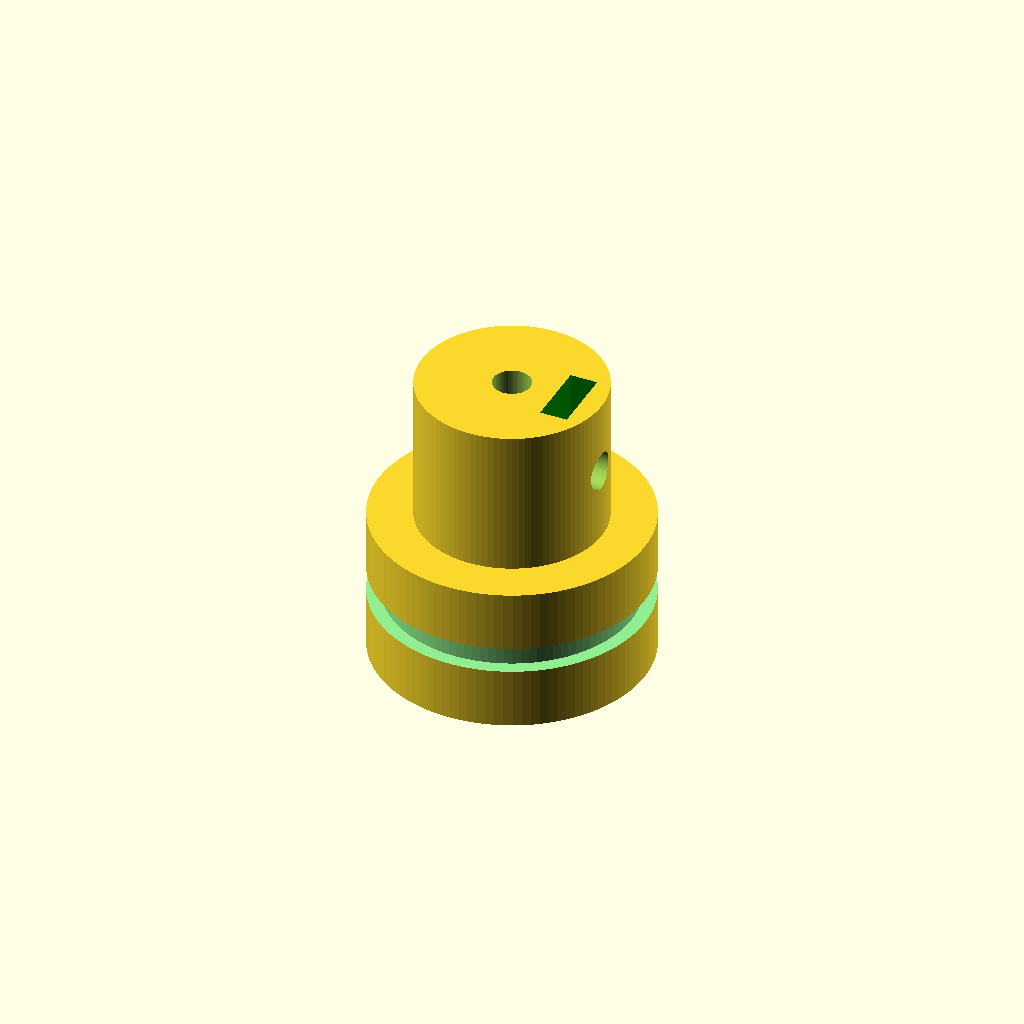
Cell 1 — every parameter at its default value.
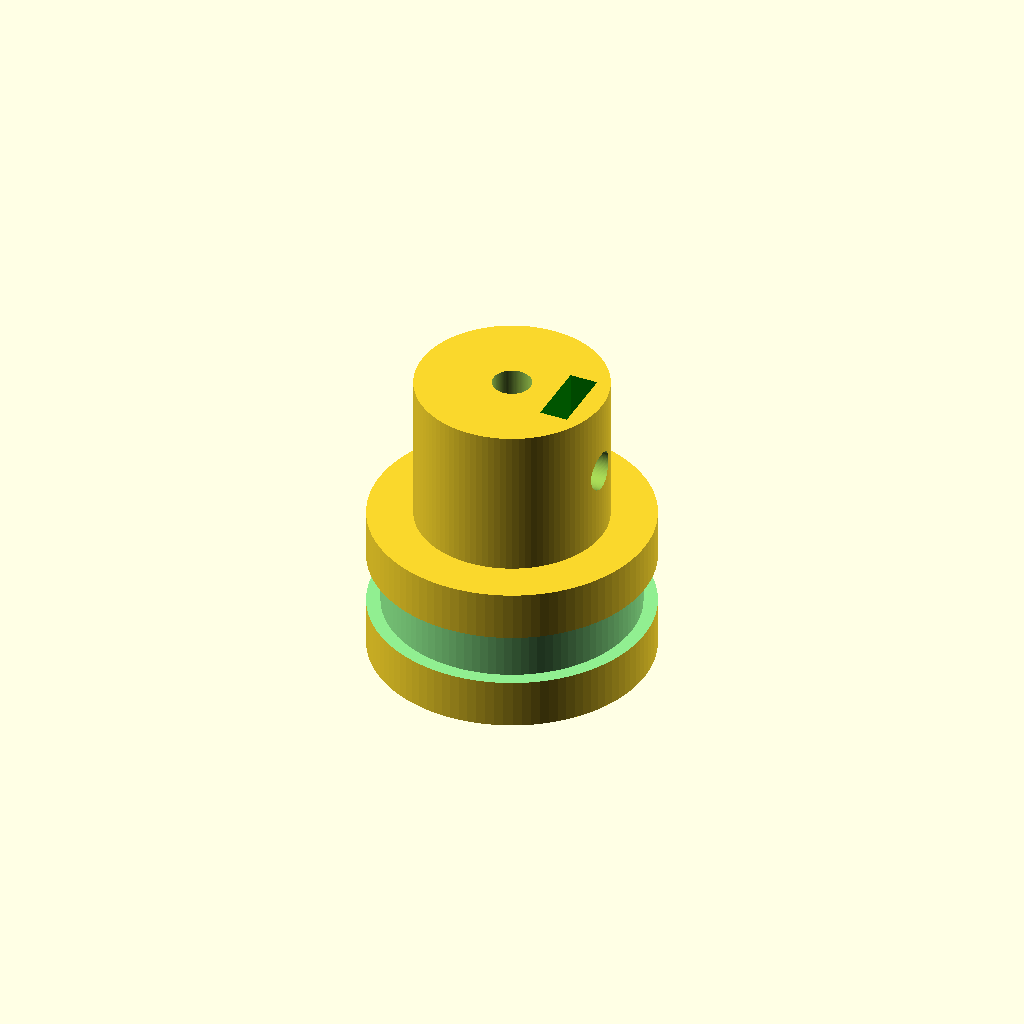
Cell 2 — Belt_Slot_Width set to 4.2, the other parameters unchanged.
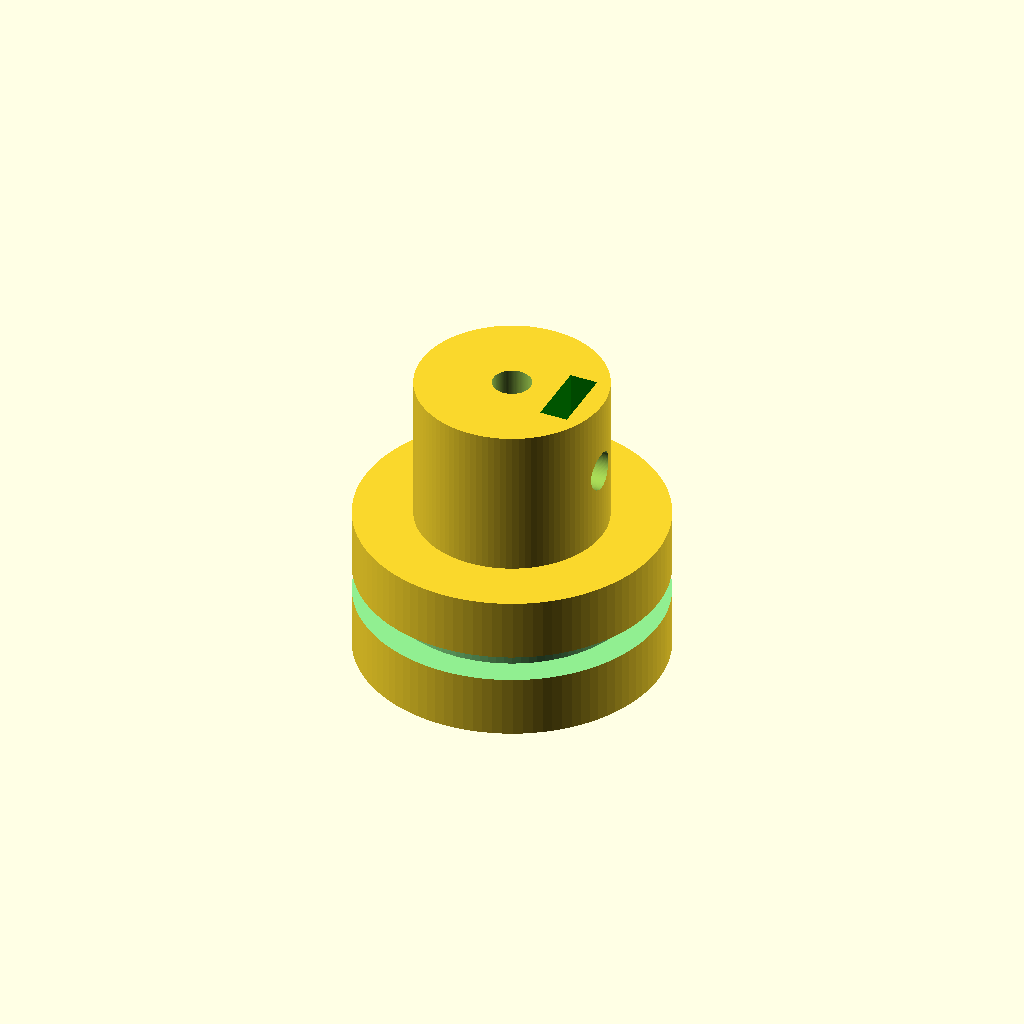
Cell 3: Belt_Slot_Depth = 2.2 (everything else at default).
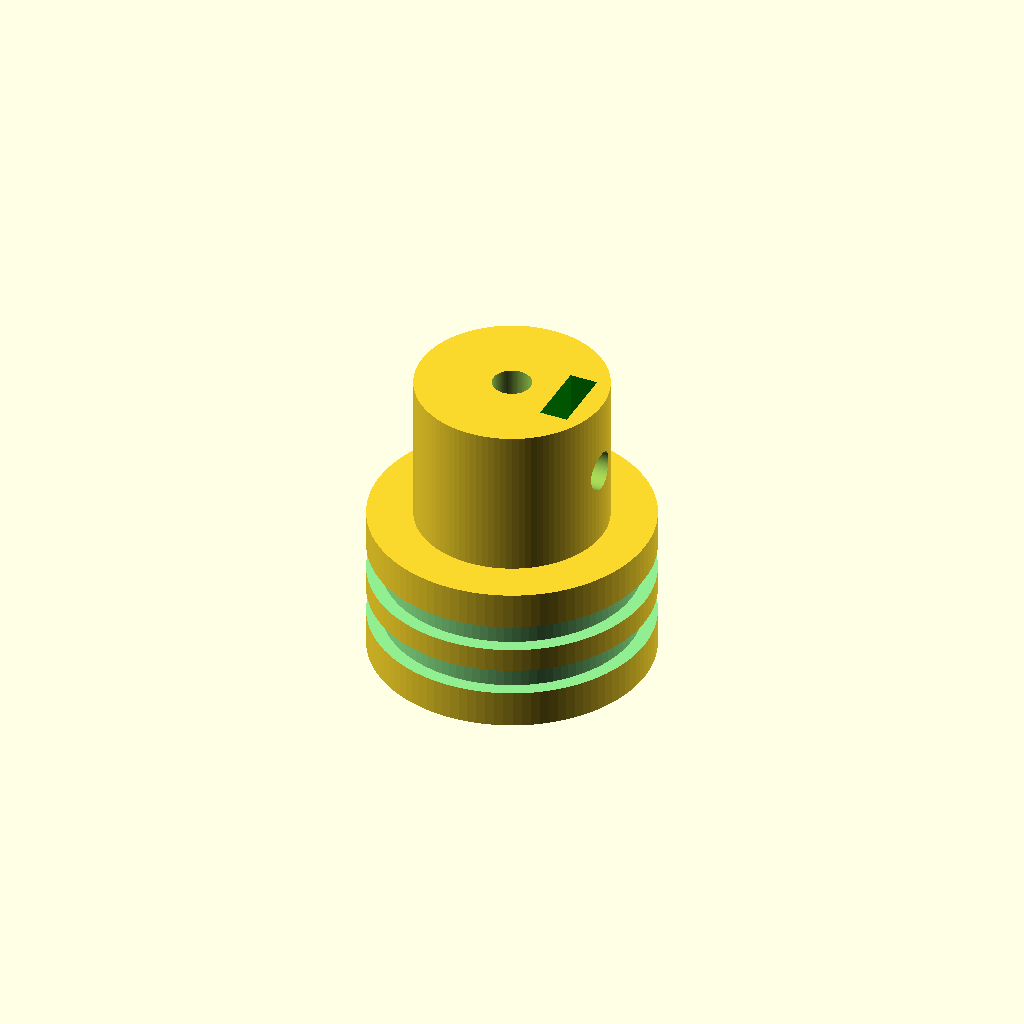
Cell 4: Number_Of_Belts = 2 (everything else at default).
One fixed orthographic camera (rotation 55°, 0°, 25°; colour scheme Cornfield) for every cell.
The OpenSCAD source (inputs/thingiverse/files/thing-3013839/files/Flat-Belt-Pulley-Creator-1.scad):
/* [Parameters] */
// .     All Dimensions are in MM 
Belt_Slot_Width = 2.1   ;
//.  
Belt_Slot_Depth = 1.1 ;
// .
Number_Of_Belts = 1 ;
// .     Pulley Diameter (at inside of belt)
Pulley_Diameter = 20.1;
// .     (Thickness of Pulley)
Pulley_Height = 12.1;
// .   
Axel_Diameter=3.1;
//.     Use Hub Height = 0 for no hub.
Hub_Height=12.1;
// .
Hub_Diameter=15.1;

// . 
Number_of_Attachment_Screws = "One";  // [None, One, Two, Three, Four]
// .    Size of Attachment Screw Hole(s)
Screw_Hole_Diameter=3.1;
// .    Do you want a nut trap?
Nut_Shape = "Hex"; //[No nut trap, Square, Hex]
// .     Width of nut (across the flats -- wrench size)
Nut_Width =5.5;
// .     
Nut_Thickness=2.25;
// .     Distance from outside of axel hole to inside face of nut
Nut_Spacing=2.1;


/* [Hidden] */
$fn=100;
Pulley_Radius = Pulley_Diameter/2;
 Spacing = Pulley_Height/(Number_Of_Belts + 1);
       echo ("Spacing -- ", Spacing);

/*  Pulley Construction Modules */

    function Pulley_Outside_Diameter() =
        Pulley_Diameter + (2 * Belt_Slot_Depth);

    module  PulleyCreator() {
            cylinder(d=Pulley_Outside_Diameter(), h=Pulley_Height,  center=false);
        }
        
    module EachBeltGroove() 
        {   
        translate([(
            (Pulley_Diameter/2)), 0, 0])
        color("blue")
polygon(points=[[0,Belt_Slot_Width/2], [Belt_Slot_Depth +0.1, Belt_Slot_Width/2], [Belt_Slot_Depth +0.1, -Belt_Slot_Width/2], [0, -Belt_Slot_Width/2], [0,Belt_Slot_Width/2]]);
 /*           polygon(points=[[0,-Belt_Slot_Width/2], [2*Belt_Slot_Width,-2*Belt_Slot_Width], [2*Belt_Slot_Width,2*Belt_Slot_Width], [0,Belt_Slot_Width/2]]);
            */
       }
       
  module BeltGroovesKnockout()  
        {
            for (Count=[1:1:Number_Of_Belts])
                translate ([0,Count * Spacing,0])  
                    EachBeltGroove();
        }
                    
 module BeltGrooves()
        {
           color("lightgreen")
            rotate_extrude(convexity = 10, $fn = 100)
            BeltGroovesKnockout();
        }

// Hub Creation Module 
    module HubCreator()
    {
    translate([0, 0, Pulley_Height- 0.01]) cylinder(r = Hub_Diameter/2, h = Hub_Height, center = false);
    }

// Axel Hole Creation Module
    module AxelHole()
    translate ([0,0, -0.1 * (Pulley_Height + Hub_Height)])
    cylinder(r=Axel_Diameter/2,h = 1.2 * (Pulley_Height + Hub_Height))
    ;

// Nut Trap Creation Modules
    
     module NutTrapBody()
       translate([0, -Nut_Width/2,0])
       color("Green") {
        cube([Pulley_Diameter, Nut_Width, Nut_Thickness]);
       }

    module NutTrapTip()
        
      if (Nut_Shape == "Square")
        {
            {
            translate([-Nut_Width/2, -Nut_Width/2,0])
            cube([Nut_Width/2,Nut_Width,Nut_Thickness]);}
            }
       else
          {
              cylinder(d=(2*Nut_Width/sqrt(3)), h=1.1*Nut_Thickness, center=false, $fn=6);
              }
           
    module NutTrapSlug()
       if (Nut_Shape != "No nut trap")
         {  
         rotate([0,270 ,180])
             translate([ScrewHoleElevation(), 0, (Axel_Diameter/2) +Nut_Spacing])
          union()
            { 
             NutTrapBody(Pulley_Diameter, Nut_Width, Nut_Thickness,Nut_Shape); 
             NutTrapTip(Nut_Shape, Nut_Width, Nut_Thickness);
            }
        }
 // Screw Hole Creation Module     
    module ScrewHole()
        rotate([0,90,0])
        translate ([-ScrewHoleElevation(), 0, 0])
        cylinder( d=Screw_Hole_Diameter, 
            h = 1.1* (Pulley_Diameter + Hub_Diameter)/2);
        
    function ScrewHoleElevation()=
        (
        Hub_Height > 0 ?
        Pulley_Height + Hub_Height/2
       :    
        Pulley_Height/2
        );


// Position the designated number of Screw Holes and Nut Traps
    
        module ScrewAndNutTrapKnockout()
        {if (Number_of_Attachment_Screws == "One")
            {NutTrapSlug();
            ScrewHole();}
        if (Number_of_Attachment_Screws == "Two")
            {NutTrapSlug();
            ScrewHole();
              rotate([0,0,90])
                {NutTrapSlug();
                ScrewHole();
                } 
            }
            if (Number_of_Attachment_Screws == "Three")
            {NutTrapSlug();
            ScrewHole();
              rotate([0,0,120])
                {NutTrapSlug();
                ScrewHole();
                } 
                rotate([0,0,240])
                {NutTrapSlug();
                ScrewHole();
                } 
            }
            if (Number_of_Attachment_Screws == "Four")
                {NutTrapSlug();
                ScrewHole();
                  rotate([0,0,90])
                    {NutTrapSlug();
                    ScrewHole();}
                    rotate([0,0,180])
                    {NutTrapSlug();
                    ScrewHole();}
                   rotate([0,0,270])
                    {NutTrapSlug();
                    ScrewHole(); } 
            } 
            else
            ;
        }
   
// Assemble the components

difference()
   {
       union()
     {PulleyCreator();
            HubCreator();}
        
        BeltGrooves();
        ScrewAndNutTrapKnockout();       
        AxelHole();
         
    }
    
 
   
   
Parameter table extracted from the source (name, type, default, range or options):
Belt_Slot_Width: number, default 2.1
Belt_Slot_Depth: number, default 1.1
Number_Of_Belts: number, default 1
Pulley_Diameter: number, default 20.1
Pulley_Height: number, default 12.1
Axel_Diameter: number, default 3.1
Hub_Height: number, default 12.1
Hub_Diameter: number, default 15.1
Number_of_Attachment_Screws: string, default "One", options "None", "One", "Two", "Three", "Four"
Screw_Hole_Diameter: number, default 3.1
Nut_Shape: string, default "Hex", options "No nut trap", "Square", "Hex"
Nut_Width: number, default 5.5
Nut_Thickness: number, default 2.25
Nut_Spacing: number, default 2.1
